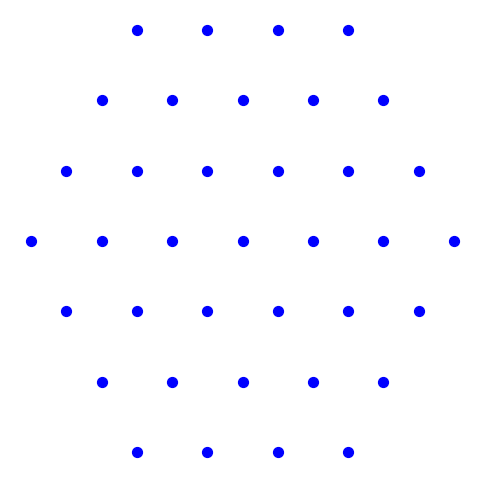

Python code for this plot:
import matplotlib.pyplot as plt
import math
import matplotlib.patches as patches
def connectDots(ax, point1, point2):
    # Izračunaj dužinu i ugao pravougaonika
    length = ((point2[0] - point1[0]) ** 2 + (point2[1] - point1[1]) ** 2) ** 0.5
    angle = math.degrees(math.atan2(point2[1] - point1[1], point2[0] - point1[0]))

    # Dimenzije pravougaonika
    width = 0.2  # Širina pravougaonika
    x1 = point1[0]
    y1=point1[1]
    x2= point2[0]
    y2 = point2[1]

    # Pozicija pravougaonika treba da bude postavljena tako da njegov centar bude u sredini između tačaka
    # Podesimo poziciju donjeg levog ugla
    rect_x = x1
    rect_y = y1

    # Kreiraj pravougaonik sa željenim parametrima
    rectangle = patches.Rectangle(
        (rect_x, rect_y),  # Donji levi ugao pravougaonika
        length,  # Dužina pravougaonika
        width,  # Širina pravougaonika
        angle=angle,  # Ugao rotacije
        linewidth=0.7,
        edgecolor='red',
        facecolor='none')

    # Dodaj pravougaonik na grafikon
    ax.add_patch(rectangle)
def drawInitialTable(n):
    if n < 4 or n > 8:
        print("n mora biti između 4 i 8!")
        return

    # Parametri za crtanje
    start_x = 0
    start_y = 0
    spacing = 1

    x_coords = []
    y_coords = []

    current_row_length = n
    x_offset = 0
    y = start_y

    # Crtanje redova sa rastućom dužinom
    for i in range(n):
        x = start_x - x_offset
        for j in range(current_row_length):
            x_coords.append(x)
            y_coords.append(y)
            x += spacing

        current_row_length += 1
        x_offset += spacing / 2
        y -= spacing

    # Crtanje redova sa opadajućom dužinom
    current_row_length = n + n - 1
    for i in range(n - 1):
        x = start_x - x_offset + 1
        for j in range(1, current_row_length):
            x_coords.append(x)
            y_coords.append(y)
            x += spacing
        current_row_length -= 1
        x_offset -= spacing / 2
        y -= spacing

    fig, ax = plt.subplots(figsize=(6, 6))
    ax.scatter(x_coords, y_coords, color='blue', s=50)
    ax.invert_yaxis()
    ax.axis('equal')
    ax.axis('off')

    selected_points = []
    connected_pairs = set()

    valid_angles = [0, 60, 120, 180, 240, 300]

    def is_valid_angle(point1, point2):
        delta_x = point2[0] - point1[0]
        delta_y = point2[1] - point1[1]
        angle = math.degrees(math.atan2(delta_y, delta_x)) % 360

        tolerance = 7
        for valid_angle in valid_angles:
            if abs(angle - valid_angle) <= tolerance or abs(angle - (valid_angle + 360)) <= tolerance:
                return True
        return False

    def calculate_distance(point1, point2):
        delta_x = point2[0] - point1[0]
        delta_y = point2[1] - point1[1]
        return math.sqrt(delta_x**2 + delta_y**2)

    def on_click(event):
        # Prag udaljenosti za detekciju tačke
        threshold_distance = 0.2

        if event.xdata is not None and event.ydata is not None:
            distances = [
                ((x - event.xdata)**2 + (y - event.ydata)**2)**0.5
                for x, y in zip(x_coords, y_coords)
            ]
            nearest_index = distances.index(min(distances))
            nearest_point = (x_coords[nearest_index], y_coords[nearest_index])

            # Proveri da li je klik unutar praga
            if distances[nearest_index] <= threshold_distance:
                selected_points.append(nearest_point)
                ax.plot(*nearest_point, 'ro', markersize=5)

                if len(selected_points) == 2:
                    if is_valid_angle(selected_points[0], selected_points[1]):
                        distance = calculate_distance(selected_points[0], selected_points[1])
                        if distance >= 3 and distance <=3.6:  # Proveri da li je dužina linije 4 tacke
                            pair = tuple(sorted(selected_points))
                            if pair not in connected_pairs:
                                connected_pairs.add(pair)
                                connectDots(ax, selected_points[0], selected_points[1])
                                plt.draw()
                            else:
                                print(f"Tačke {pair} su već povezane!")
                        else:
                            print("Dužina linije je manja od 4!")
                    else:
                        print("Nevalidan potez!")

                    for point in selected_points:
                        ax.plot(*point, 'bo', markersize=5)

                    selected_points.clear()

                elif len(selected_points) == 1:
                    ax.plot(*selected_points[0], 'ro', markersize=5)

                plt.draw()
            else:
                print("Klik je van tačke!")  # Poruka za klik van tačke

    fig.canvas.mpl_connect('button_press_event', on_click)

    plt.show()

drawInitialTable(4)
